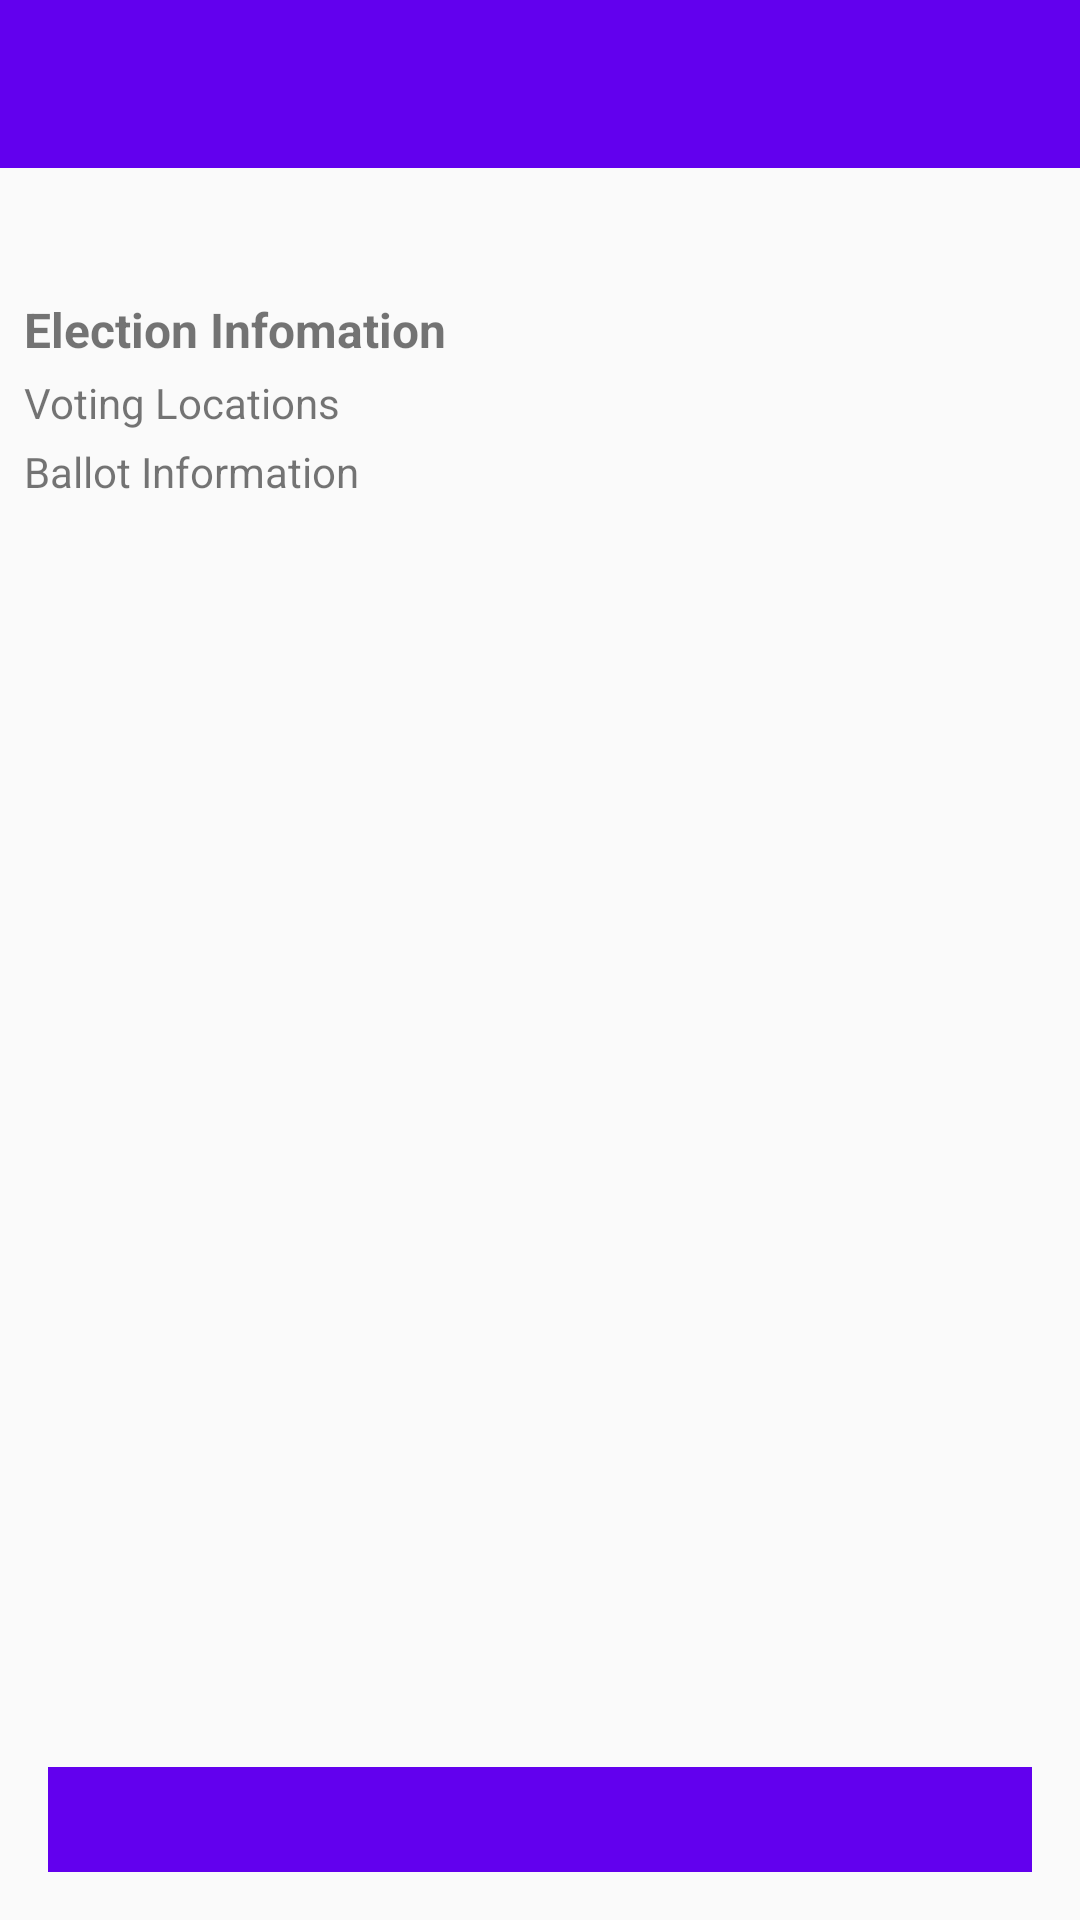

This screen was rendered from an Android layout file. Write that file and the resources it references.
<!-- AndroidManifest.xml: application theme AppTheme -->
<!-- res/layout/fragment_voter_info.xml -->
<?xml version="1.0" encoding="utf-8"?>
<layout xmlns:android="http://schemas.android.com/apk/res/android"
    xmlns:app="http://schemas.android.com/apk/res-auto"
    xmlns:tools="http://schemas.android.com/tools">

    <data>

        <variable
            name="viewModel"
            type="com.example.android.politicalpreparedness.election.VoterInfoViewModel" />
    </data>


    <androidx.constraintlayout.widget.ConstraintLayout
        android:layout_width="match_parent"
        android:layout_height="match_parent"
        tools:context="com.example.android.politicalpreparedness.MainActivity">

        <androidx.appcompat.widget.Toolbar
            android:id="@+id/election_name"
            android:layout_width="match_parent"
            android:layout_height="wrap_content"
            android:background="@color/colorPrimary"
            android:padding="@dimen/default_padding"
            android:singleLine="true"
            app:layout_constraintTop_toTopOf="parent"
            app:title="@{viewModel.voterInfo.election.name}"
            app:titleTextColor="@color/white" />

        <androidx.appcompat.widget.AppCompatTextView
            android:id="@+id/election_date"
            android:layout_width="match_parent"
            android:layout_height="wrap_content"
            android:layout_margin="@dimen/default_padding"
            app:electionsDate="@{viewModel.voterInfo.election.electionDay}"
            app:layout_constraintTop_toBottomOf="@id/election_name"
            tools:text="Sun Jun 06 00:00:00 EDT 2020" />

        <androidx.appcompat.widget.AppCompatTextView
            android:id="@+id/text_title"
            android:layout_width="wrap_content"
            android:layout_height="wrap_content"
            android:layout_marginTop="@dimen/_16dp"
            android:text="@string/election_information"
            android:textSize="@dimen/_16sp"
            android:textStyle="bold"
            app:layout_constraintStart_toStartOf="@id/election_date"
            app:layout_constraintTop_toBottomOf="@id/election_date" />

        <androidx.appcompat.widget.AppCompatTextView
            android:id="@+id/text_voting_location"
            android:layout_width="wrap_content"
            android:layout_height="wrap_content"
            android:layout_marginTop="@dimen/_4dp"
            android:text="@string/voting_locations"
            app:layout_constraintStart_toStartOf="@id/text_title"
            app:layout_constraintTop_toBottomOf="@id/text_title" />

        <androidx.appcompat.widget.AppCompatTextView
            android:id="@+id/text_ballot_information"
            android:layout_width="wrap_content"
            android:layout_height="wrap_content"
            android:layout_marginTop="@dimen/_4dp"
            android:text="@string/ballot_information"
            app:layout_constraintStart_toStartOf="@id/text_voting_location"
            app:layout_constraintTop_toBottomOf="@id/text_voting_location" />

        <androidx.appcompat.widget.AppCompatTextView
            android:id="@+id/text_follow"
            style="@style/Button"
            android:layout_marginBottom="@dimen/_16dp"
            app:followElectionStatus="@{viewModel.isFollowElectionLiveData}"
            app:layout_constraintBottom_toBottomOf="parent"
            app:layout_constraintEnd_toEndOf="parent"
            app:layout_constraintStart_toStartOf="parent" />

    </androidx.constraintlayout.widget.ConstraintLayout>
</layout>
<!-- resources referenced by this layout -->
<resources>
  <dimen name="_16dp">16dp</dimen>
  <dimen name="_16sp">16sp</dimen>
  <dimen name="_4dp">4dp</dimen>
  <dimen name="default_padding">8dp</dimen>
  <string name="ballot_information">Ballot Information</string>
  <string name="election_information">Election Infomation</string>
  <string name="voting_locations">Voting Locations</string>
  <style name="Button">
          <item name="android:layout_width">0dp</item>
          <item name="android:layout_height">wrap_content</item>
          <item name="android:layout_marginStart">@dimen/_16dp</item>
          <item name="android:layout_marginEnd">@dimen/_16dp</item>
          <item name="android:background">@color/colorPrimary</item>
          <item name="android:gravity">center</item>
          <item name="android:paddingVertical">@dimen/_8dp</item>
          <item name="android:textAllCaps">true</item>
          <item name="android:textColor">@color/white</item>
      </style>
  <style name="AppTheme" parent="Theme.AppCompat.Light.DarkActionBar">
          
          <item name="colorPrimary">@color/colorPrimary</item>
          <item name="colorPrimaryDark">@color/colorPrimaryDark</item>
          <item name="colorAccent">@color/colorAccent</item>
      </style>
  <dimen name="_8dp">8dp</dimen>
  <!-- not gathered from this repository: default colours our renderer supplied (Android Studio template values) -->
  <color name="white">#FFFFFFFF</color>
  <color name="colorPrimary">#FF6200EE</color>
  <color name="colorPrimaryDark">#FF3700B3</color>
  <color name="colorAccent">#FF03DAC5</color>
</resources>
